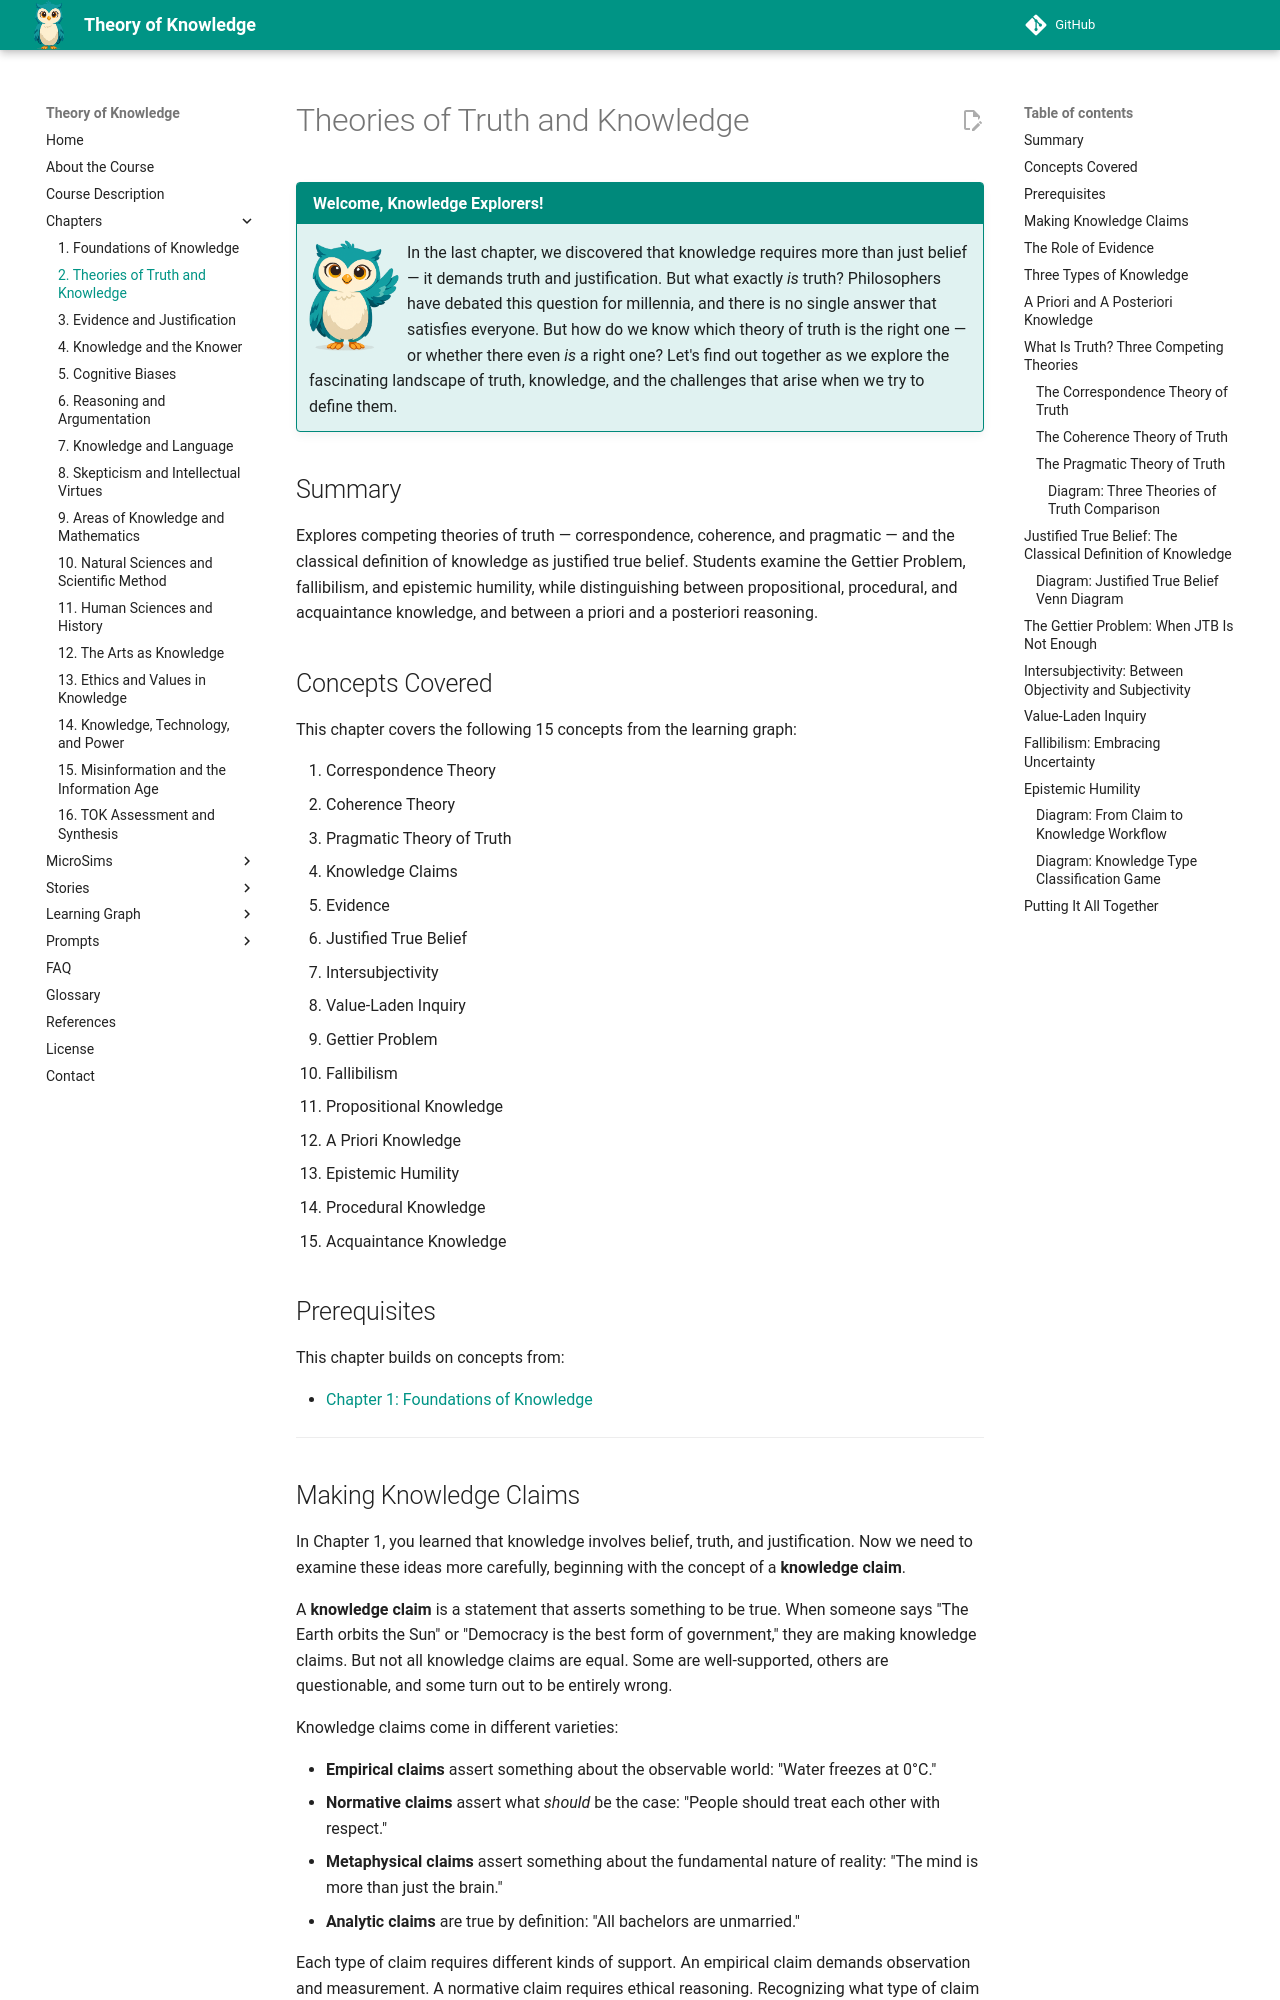

repository: dmccreary/theory-of-knowledge · page: chapters/02-theories-of-truth-and-knowledge/index.html · generator: mkdocs

---
title: Theories of Truth and Knowledge
description: Competing theories of truth, the classical definition of knowledge as justified true belief, the Gettier Problem, types of knowledge, and the foundations of epistemic humility.
generated_by: claude skill chapter-content-generator
date: 2026-04-02 09:12:37
version: 0.07
---

# Theories of Truth and Knowledge

!!! mascot-welcome "Welcome, Knowledge Explorers!"
    <img src="../../img/mascot/welcome.png" class="mascot-admonition-img" alt="Sofia waving welcome">
    In the last chapter, we discovered that knowledge requires more than just belief — it demands truth and justification. But what exactly *is* truth? Philosophers have debated this question for millennia, and there is no single answer that satisfies everyone. But how do we know which theory of truth is the right one — or whether there even *is* a right one? Let's find out together as we explore the fascinating landscape of truth, knowledge, and the challenges that arise when we try to define them.

## Summary

Explores competing theories of truth — correspondence, coherence, and pragmatic — and the classical definition of knowledge as justified true belief. Students examine the Gettier Problem, fallibilism, and epistemic humility, while distinguishing between propositional, procedural, and acquaintance knowledge, and between a priori and a posteriori reasoning.

## Concepts Covered

This chapter covers the following 15 concepts from the learning graph:

1. Correspondence Theory
2. Coherence Theory
3. Pragmatic Theory of Truth
4. Knowledge Claims
5. Evidence
6. Justified True Belief
7. Intersubjectivity
8. Value-Laden Inquiry
9. Gettier Problem
10. Fallibilism
11. Propositional Knowledge
12. A Priori Knowledge
13. Epistemic Humility
14. Procedural Knowledge
15. Acquaintance Knowledge

## Prerequisites

This chapter builds on concepts from:

- [Chapter 1: Foundations of Knowledge](../01-foundations-of-knowledge/index.md)

---

## Making Knowledge Claims

In Chapter 1, you learned that knowledge involves belief, truth, and justification. Now we need to examine these ideas more carefully, beginning with the concept of a **knowledge claim**.

A **knowledge claim** is a statement that asserts something to be true. When someone says "The Earth orbits the Sun" or "Democracy is the best form of government," they are making knowledge claims. But not all knowledge claims are equal. Some are well-supported, others are questionable, and some turn out to be entirely wrong.

Knowledge claims come in different varieties:

- **Empirical claims** assert something about the observable world: "Water freezes at 0°C."
- **Normative claims** assert what *should* be the case: "People should treat each other with respect."
- **Metaphysical claims** assert something about the fundamental nature of reality: "The mind is more than just the brain."
- **Analytic claims** are true by definition: "All bachelors are unmarried."

Each type of claim requires different kinds of support. An empirical claim demands observation and measurement. A normative claim requires ethical reasoning. Recognizing what type of claim you are dealing with is the first step toward evaluating it well.

## The Role of Evidence

Supporting a knowledge claim requires **evidence** — information that gives us reason to believe something is true or false. Evidence is the bridge between mere opinion and justified belief.

Consider a courtroom trial. The prosecution presents fingerprints, witness testimony, and security camera footage. Each piece of evidence makes the claim "the defendant committed the crime" more or less convincing. In everyday life, you are constantly evaluating evidence, even if you do not realize it — checking weather forecasts before deciding what to wear, or reading reviews before choosing a restaurant.

Not all evidence is equally strong. A single anecdote is weaker than a carefully designed scientific study. A rumour heard from a friend carries less weight than a report from a credible news organization. Throughout this course, you will develop the skills to weigh evidence thoughtfully — a practice that is essential in every area of knowledge.
